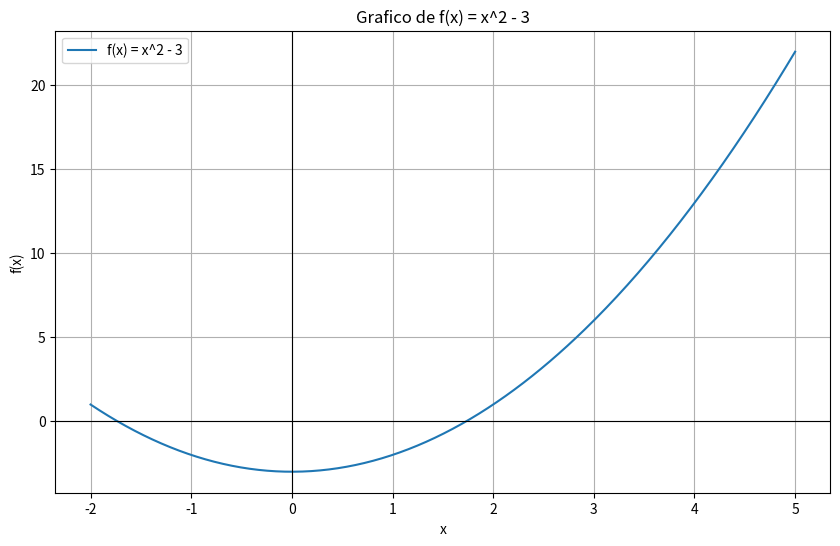
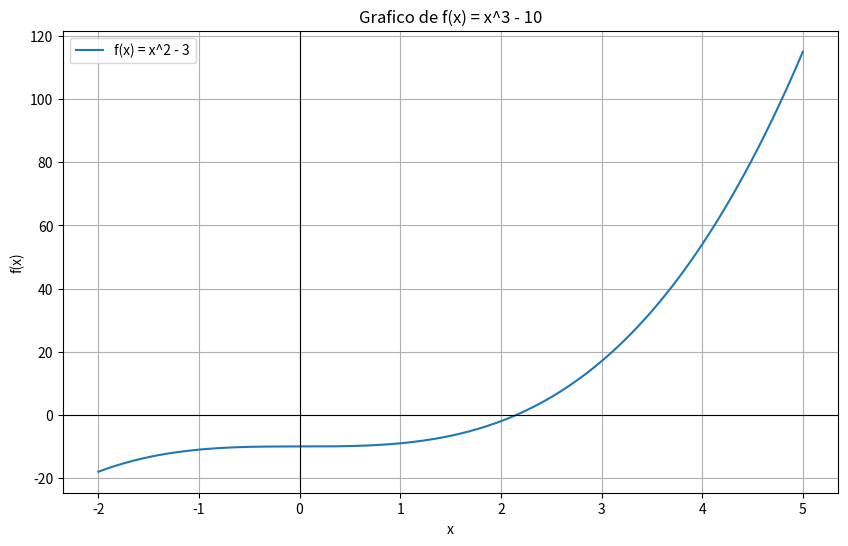

Python code for these plots, in order:
import numpy as np
import matplotlib.pyplot as plt

def f1(x):
    return x**2 - 3

def f2(x):
    return x**3 - 10

def find_initial_interval(f, start, end):
    x_values = range(start, end - 1, -1)

    for i in range(len(x_values) - 1):
        a = x_values[i]
        b = x_values[i + 1]

        if f(a) * f(b) < 0:
            print("Valor de a = " + str(a) + "\nValor de b = " + str(b) + "\n")
            return a, b
        elif f(a) * f(b) == 0:
            if f(a) == 0:
                print("Raiz = " + str(a))
            else:
                print("Raiz = " + str(b))
            
            return a, b
            
    raise ValueError("Nao foi encontrado um intervalo")

def bisection(f, a, b, epsilon):
    if f(a) == 0:
        return a
    elif f(b) == 0:
        return b
    
    count = 0

    while True:
        count += 1

        x_ns = (a + b) / 2.0

        f_a = f(a)
        f_b = f(b)
        f_ns = f(x_ns)
        
        # Calcula os produtos f(a) * f(x_ns) e f(b) * f(x_ns)
        fa_fns = f_a * f_ns
        fb_fns = f_b * f_ns
        
        print(f"Iteracao {count}: a = {a:.5f}, b = {b:.5f}, x_ns = {x_ns:.5f}, "
              f"f(x_ns) = {f_ns:.5f}, f(a) = {f_a:.5f}, f(b) = {f_b:.5f}, "
              f"f(a)*f(x_ns) = {fa_fns:.5f}, f(b)*f(x_ns) = {fb_fns:.5f}, E = {abs((b - a) / 2.0):.5f}")

        if abs((b - a) / 2.0) < epsilon:
            return x_ns
        
        # Decide qual lado substituir
        if f_ns == 0:
          return x_ns
        elif fa_fns < 0:
          b = x_ns
        else:
          a = x_ns
    
def plot(f, x_min, x_max, title="Grafico da Funcao"):
    # Plota uma função 'func' no intervalo [x_min, x_max].
    x = np.linspace(x_min, x_max, 400)
    
    # Calcula os valores de y usando a função f(x)
    y = f(x)
    
    # Plota a função
    plt.figure(figsize=(10, 6))
    plt.plot(x, y, label='f(x) = x^2 - 3')
    
    # Adiciona linhas de grade
    plt.grid(True)
    
    # Adiciona títulos e legendas
    plt.title(title)
    plt.xlabel('x')
    plt.ylabel('f(x)')
    
    # Adiciona uma linha horizontal em y=0 para indicar o eixo x
    plt.axhline(0, color='black', linewidth=0.8)
    
    # Adiciona uma linha vertical em x=0 para indicar o eixo y
    plt.axvline(0, color='black', linewidth=0.8)
    
    # Mostra o gráfico
    plt.legend()
    plt.show()


print("\nFuncao f(x) = x^2 - 3")
# Encontrando o intervalo inicial [a, b]
interval = find_initial_interval(f1, 50, -50)

if interval is not None:
    a, b = interval
    raiz = bisection(f1, a, b, 0.01)
    print(f"\nA raiz aproximada encontrada e: {raiz:.5f}")
    plot(f1, x_min=-2, x_max=5, title="Grafico de f(x) = x^2 - 3") # Chamando a função de plotagem para a função f(x)


print("\nFuncao f(x) = x^3 - 10")
# Encontrando o intervalo inicial [a, b]
interval = find_initial_interval(f2, 50, -50)
 
if interval is not None:
    a, b = interval
    raiz = bisection(f2, a, b, 0.05)
    print(f"\nA raiz aproximada encontrada e: {raiz:.5f}")
    plot(f2, x_min=-2, x_max=5, title="Grafico de f(x) = x^3 - 10") # Chamando a função de plotagem para a função f(x)

